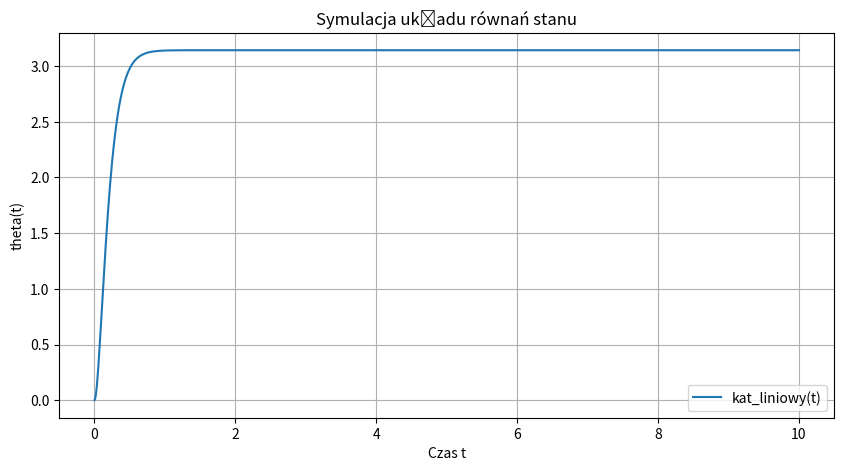

Source code (Python):
import numpy as np
from scipy.integrate import odeint
import matplotlib.pyplot as plt
from scipy.linalg import solve_continuous_are

def zad1(u):
    m = 9 # kg
    l = 1 # [m] dlugosc wahadla
    d = 0.5 # [Nms^2/rad^2]
    g = 9.81
    J = 1
    
    # common
    t = np.linspace(0, 10, 1000)
    x0 = [np.pi/4, 0]
    x0aprox = [np.pi, 0]

    # nieliniowy
    def model(x, t):
            x1, x2 = x
            x1dot = x2
            x2dot = (1/J) * (u - d * x2 - (m * g * l * np.sin(x1)))
            return [x1dot, x2dot]
    
    res = odeint(model, x0, t)
    theta = res[: , 0]
    thetadot = res[:, 1]


    # liniowy
    u0 = 0
    ufala = u - u0

    A = np.array([[0, 1],[-(m*g*l*np.cos(x0aprox[0]))/J, -d/J]])
    B = np.array([[0],[1/J]])
    def model(xfala, t):
        xfaladot = A @ xfala + B.flatten() * ufala
        return xfaladot
    xfala = odeint(model, x0, t)
    x = xfala + x0

    plt.figure(figsize=(10, 5))
    plt.plot(t, x[:, 0], label='kat_liniowy(t)')
    plt.plot(t, theta, label='kat_nielinowy')
    plt.xlabel('Czas t')
    plt.ylabel('theta(t)')
    plt.title('Symulacja układu równań stanu')
    plt.legend()
    plt.grid(True)
    plt.show()

def get_K_mat(A, B, _Q, _R):
    P = solve_continuous_are(A, B, _Q, _R)
    K = np.linalg.inv(_R) @ B.T @ P
    return K

def zad2(x0, Q, R):
    m = 9 # kg
    l = 1 # [m] dlugosc wahadla
    d = 0.5 # [Nms^2/rad^2]
    g = 9.81
    J = 1
    
    # common
    t = np.linspace(0, 10, 1000)
    u = 0
    x0aprox = np.array([np.pi, 0])

    # liniowy
    u0 = 0
    A = np.array([[0, 1],[-(m*g*l*np.cos(x0aprox[0]))/J, -d/J]])
    B = np.array([[0],[1/J]])
    K = get_K_mat(A, B, Q, R)

    def model(xfala, t):
        ufala = -K @ xfala
        xfaladot = A @ xfala + B.flatten() * ufala
        return xfaladot
    xfala = odeint(model, x0 -  x0aprox, t)
    x = xfala + x0aprox

    plt.figure(figsize=(10, 5))
    plt.plot(t, x[:, 0], label='kat_liniowy(t)')
    plt.xlabel('Czas t')
    plt.ylabel('theta(t)')
    plt.title('Symulacja układu równań stanu')
    plt.legend()
    plt.grid(True)
    plt.show()


zad2(np.array([0, 0]), np.eye(2), np.eye(1))